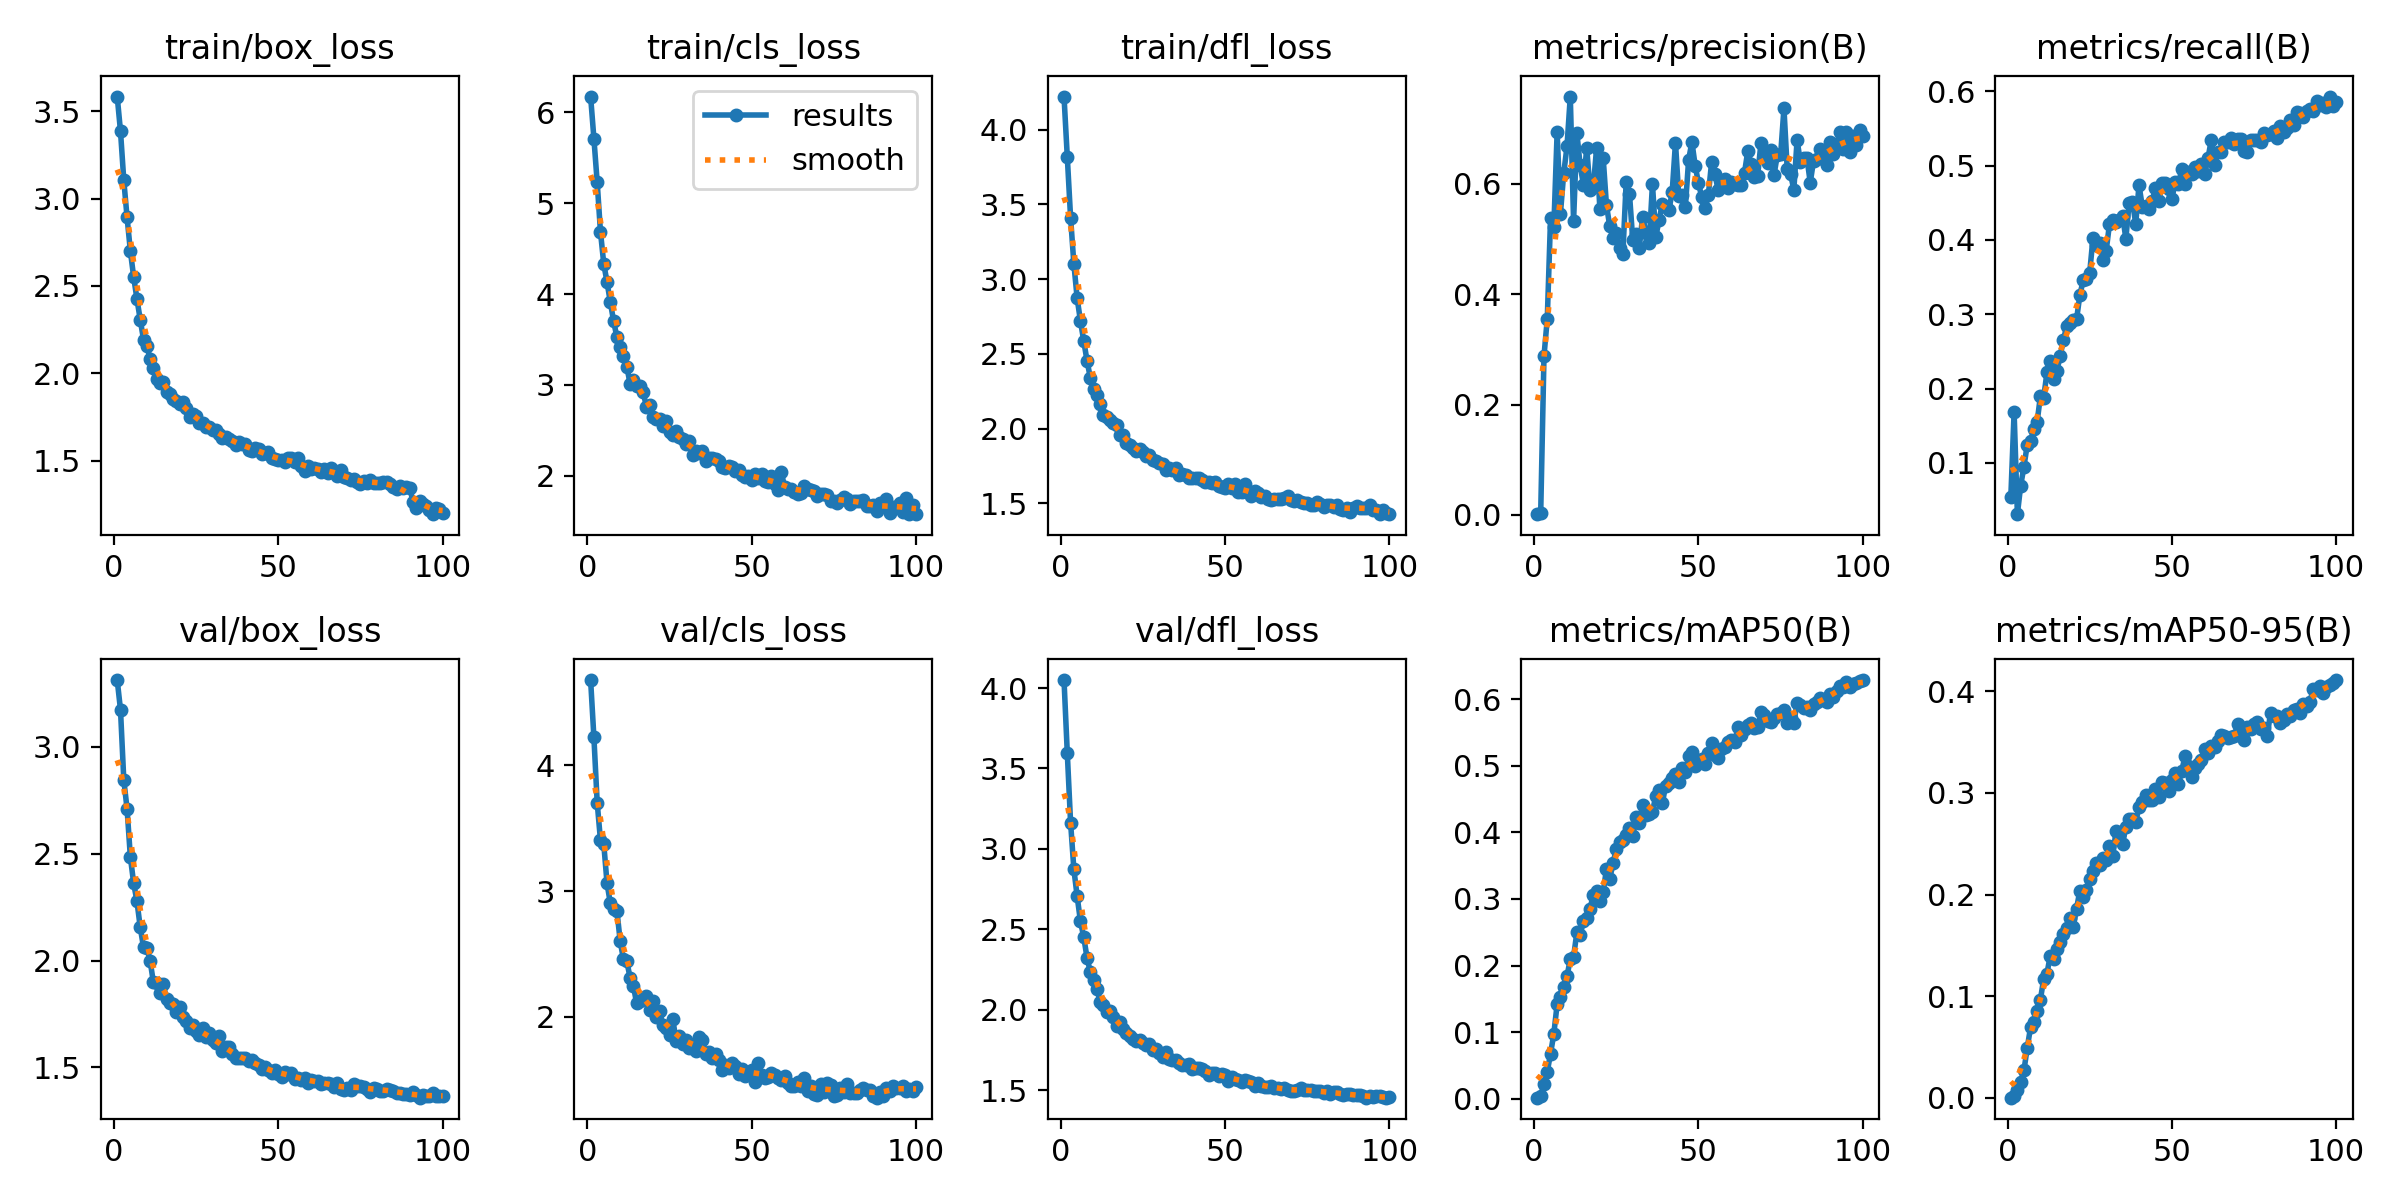

Source data for this figure (header and first rows):
epoch, train/box_loss, train/cls_loss, train/dfl_loss, metrics/precision(B), metrics/recall(B), metrics/mAP50(B), metrics/mAP50-95(B), val/box_loss, val/cls_loss, val/dfl_loss, lr/pg0, lr/pg1, lr/pg2
1, 3.584, 6.173, 4.221, 0.00147, 0.05325, 0.00154, 0.00032, 3.313, 4.679, 4.05, 0.0001386, 0.0001386, 0.0001386
2, 3.385, 5.711, 3.816, 0.00358, 0.1683, 0.00439, 0.00149, 3.174, 4.223, 3.594, 0.0002749, 0.0002749, 0.0002749
3, 3.105, 5.23, 3.411, 0.2879, 0.03076, 0.02181, 0.00754, 2.846, 3.704, 3.163, 0.0004084, 0.0004084, 0.0004084
4, 2.893, 4.684, 3.101, 0.3554, 0.06914, 0.04079, 0.01619, 2.71, 3.403, 2.872, 0.0004046, 0.0004046, 0.0004046
5, 2.7, 4.332, 2.871, 0.5384, 0.09493, 0.06769, 0.02731, 2.485, 3.375, 2.704, 0.0004046, 0.0004046, 0.0004046
6, 2.552, 4.129, 2.72, 0.5223, 0.1245, 0.09781, 0.04928, 2.363, 3.06, 2.549, 0.0004005, 0.0004005, 0.0004005
7, 2.426, 3.911, 2.587, 0.6933, 0.1287, 0.1421, 0.0695, 2.279, 2.902, 2.451, 0.0003964, 0.0003964, 0.0003964
8, 2.307, 3.7, 2.454, 0.5459, 0.1461, 0.1522, 0.07505, 2.156, 2.858, 2.323, 0.0003922, 0.0003922, 0.0003922
9, 2.193, 3.526, 2.341, 0.6184, 0.1548, 0.1685, 0.08519, 2.063, 2.844, 2.233, 0.0003881, 0.0003881, 0.0003881
10, 2.156, 3.416, 2.268, 0.6674, 0.1897, 0.1836, 0.09669, 2.062, 2.6, 2.184, 0.000384, 0.000384, 0.000384
11, 2.084, 3.316, 2.222, 0.7577, 0.1875, 0.21, 0.1171, 2, 2.455, 2.13, 0.0003798, 0.0003798, 0.0003798
12, 2.03, 3.202, 2.165, 0.5322, 0.2221, 0.2128, 0.1224, 1.899, 2.444, 2.046, 0.0003757, 0.0003757, 0.0003757
13, 1.965, 3.015, 2.091, 0.6919, 0.2371, 0.2501, 0.14, 1.897, 2.31, 2.026, 0.0003716, 0.0003716, 0.0003716
14, 1.945, 3.049, 2.08, 0.6332, 0.2124, 0.2462, 0.1369, 1.847, 2.248, 1.985, 0.0003675, 0.0003675, 0.0003675
15, 1.953, 2.993, 2.058, 0.5982, 0.2235, 0.2664, 0.1468, 1.892, 2.106, 1.99, 0.0003633, 0.0003633, 0.0003633
16, 1.891, 2.992, 2.036, 0.6643, 0.2435, 0.272, 0.1533, 1.819, 2.124, 1.957, 0.0003592, 0.0003592, 0.0003592
17, 1.883, 2.917, 2.022, 0.5891, 0.2653, 0.2857, 0.1614, 1.801, 2.139, 1.897, 0.0003551, 0.0003551, 0.0003551
18, 1.851, 2.756, 1.954, 0.5943, 0.2842, 0.3058, 0.1676, 1.798, 2.167, 1.924, 0.0003509, 0.0003509, 0.0003509
19, 1.843, 2.777, 1.954, 0.6639, 0.2883, 0.3118, 0.1772, 1.76, 2.057, 1.878, 0.0003468, 0.0003468, 0.0003468
20, 1.823, 2.651, 1.905, 0.5545, 0.2926, 0.2975, 0.1683, 1.785, 2.123, 1.856, 0.0003427, 0.0003427, 0.0003427
21, 1.835, 2.629, 1.889, 0.6472, 0.2931, 0.3098, 0.1862, 1.738, 2, 1.839, 0.0003386, 0.0003386, 0.0003386
22, 1.804, 2.628, 1.869, 0.5609, 0.3257, 0.3452, 0.2039, 1.717, 2.042, 1.821, 0.0003344, 0.0003344, 0.0003344
23, 1.751, 2.546, 1.853, 0.5232, 0.3455, 0.3304, 0.1981, 1.686, 1.935, 1.805, 0.0003303, 0.0003303, 0.0003303
24, 1.766, 2.603, 1.864, 0.5008, 0.3481, 0.3534, 0.2041, 1.697, 1.908, 1.809, 0.0003262, 0.0003262, 0.0003262
25, 1.756, 2.485, 1.846, 0.5106, 0.3561, 0.3755, 0.2157, 1.672, 1.851, 1.792, 0.000322, 0.000322, 0.000322
26, 1.714, 2.45, 1.814, 0.484, 0.4031, 0.3853, 0.2229, 1.651, 1.98, 1.778, 0.0003179, 0.0003179, 0.0003179
27, 1.712, 2.488, 1.825, 0.473, 0.3935, 0.3881, 0.2306, 1.685, 1.808, 1.784, 0.0003138, 0.0003138, 0.0003138
28, 1.694, 2.432, 1.789, 0.6024, 0.3958, 0.3955, 0.229, 1.643, 1.849, 1.749, 0.0003097, 0.0003097, 0.0003097
29, 1.694, 2.405, 1.781, 0.5821, 0.3734, 0.4073, 0.2356, 1.663, 1.782, 1.757, 0.0003055, 0.0003055, 0.0003055
30, 1.677, 2.352, 1.773, 0.4979, 0.3851, 0.3946, 0.2342, 1.629, 1.811, 1.728, 0.0003014, 0.0003014, 0.0003014
31, 1.677, 2.378, 1.764, 0.508, 0.4209, 0.4227, 0.2482, 1.616, 1.753, 1.706, 0.0002973, 0.0002973, 0.0002973
32, 1.651, 2.225, 1.724, 0.4843, 0.4269, 0.4144, 0.2378, 1.647, 1.769, 1.735, 0.0002931, 0.0002931, 0.0002931
33, 1.629, 2.277, 1.735, 0.54, 0.4248, 0.4419, 0.2622, 1.578, 1.728, 1.69, 0.000289, 0.000289, 0.000289
34, 1.637, 2.253, 1.724, 0.5111, 0.427, 0.4269, 0.2583, 1.594, 1.838, 1.69, 0.0002849, 0.0002849, 0.0002849
35, 1.623, 2.268, 1.736, 0.4924, 0.4327, 0.4271, 0.2498, 1.595, 1.815, 1.686, 0.0002808, 0.0002808, 0.0002808
36, 1.615, 2.166, 1.687, 0.5993, 0.4018, 0.4305, 0.2666, 1.562, 1.7, 1.671, 0.0002766, 0.0002766, 0.0002766
37, 1.587, 2.193, 1.695, 0.5025, 0.4503, 0.4554, 0.274, 1.544, 1.72, 1.658, 0.0002725, 0.0002725, 0.0002725
38, 1.607, 2.199, 1.692, 0.5346, 0.4514, 0.4631, 0.2748, 1.546, 1.671, 1.659, 0.0002684, 0.0002684, 0.0002684
39, 1.593, 2.18, 1.672, 0.5631, 0.4221, 0.444, 0.2712, 1.543, 1.702, 1.662, 0.0002642, 0.0002642, 0.0002642
40, 1.594, 2.163, 1.671, 0.5577, 0.4737, 0.4701, 0.2865, 1.544, 1.657, 1.631, 0.0002601, 0.0002601, 0.0002601
41, 1.559, 2.099, 1.671, 0.5516, 0.445, 0.4743, 0.2905, 1.528, 1.578, 1.637, 0.000256, 0.000256, 0.000256
42, 1.554, 2.083, 1.669, 0.5848, 0.4455, 0.4824, 0.2978, 1.536, 1.616, 1.635, 0.0002519, 0.0002519, 0.0002519
43, 1.571, 2.105, 1.659, 0.6742, 0.4422, 0.4882, 0.2927, 1.519, 1.594, 1.633, 0.0002477, 0.0002477, 0.0002477
44, 1.567, 2.094, 1.644, 0.5772, 0.4521, 0.4759, 0.2928, 1.51, 1.635, 1.619, 0.0002436, 0.0002436, 0.0002436
45, 1.538, 2.054, 1.642, 0.5802, 0.4702, 0.497, 0.3037, 1.493, 1.611, 1.591, 0.0002395, 0.0002395, 0.0002395
46, 1.542, 2.067, 1.635, 0.5568, 0.4522, 0.4901, 0.2962, 1.503, 1.545, 1.607, 0.0002354, 0.0002354, 0.0002354
47, 1.55, 2.009, 1.641, 0.6431, 0.4763, 0.5143, 0.3111, 1.486, 1.585, 1.604, 0.0002312, 0.0002312, 0.0002312
48, 1.512, 1.988, 1.619, 0.6754, 0.4767, 0.5205, 0.3098, 1.476, 1.531, 1.587, 0.0002271, 0.0002271, 0.0002271
49, 1.509, 1.998, 1.609, 0.6323, 0.468, 0.5004, 0.302, 1.488, 1.556, 1.6, 0.000223, 0.000223, 0.000223
50, 1.501, 1.949, 1.601, 0.6011, 0.4555, 0.5049, 0.3128, 1.471, 1.577, 1.595, 0.0002188, 0.0002188, 0.0002188
51, 1.504, 2.021, 1.631, 0.5753, 0.4784, 0.5102, 0.3196, 1.453, 1.483, 1.556, 0.0002147, 0.0002147, 0.0002147
52, 1.492, 1.977, 1.606, 0.5559, 0.4756, 0.5022, 0.3089, 1.48, 1.632, 1.58, 0.0002106, 0.0002106, 0.0002106
53, 1.515, 2.019, 1.628, 0.5792, 0.4953, 0.5187, 0.3216, 1.471, 1.538, 1.567, 0.0002065, 0.0002065, 0.0002065
54, 1.512, 1.947, 1.575, 0.6395, 0.475, 0.5347, 0.3362, 1.476, 1.514, 1.561, 0.0002023, 0.0002023, 0.0002023
55, 1.491, 1.927, 1.577, 0.6166, 0.491, 0.517, 0.3263, 1.448, 1.516, 1.548, 0.0001982, 0.0001982, 0.0001982
56, 1.516, 1.993, 1.632, 0.5888, 0.4884, 0.5123, 0.3157, 1.451, 1.551, 1.564, 0.0001941, 0.0001941, 0.0001941
57, 1.466, 1.907, 1.581, 0.6022, 0.4982, 0.5249, 0.3242, 1.443, 1.537, 1.556, 0.0001899, 0.0001899, 0.0001899
58, 1.441, 1.84, 1.55, 0.6091, 0.4927, 0.5279, 0.3284, 1.45, 1.514, 1.552, 0.0001858, 0.0001858, 0.0001858
59, 1.468, 2.043, 1.58, 0.5913, 0.502, 0.5363, 0.3327, 1.429, 1.5, 1.524, 0.0001817, 0.0001817, 0.0001817
60, 1.453, 1.877, 1.567, 0.6033, 0.4891, 0.5384, 0.3429, 1.442, 1.53, 1.542, 0.0001776, 0.0001776, 0.0001776
... 40 more rows
